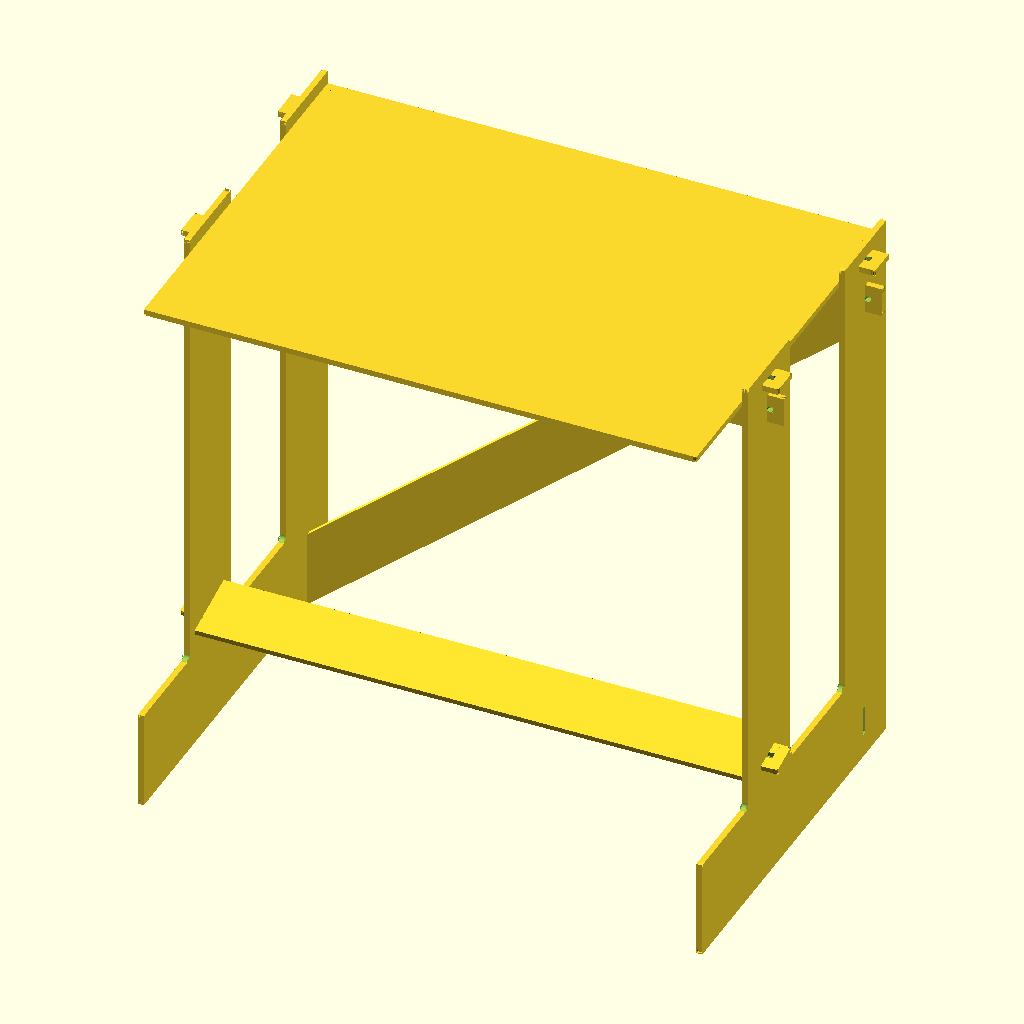
Cell 1: the model at its default parameters.
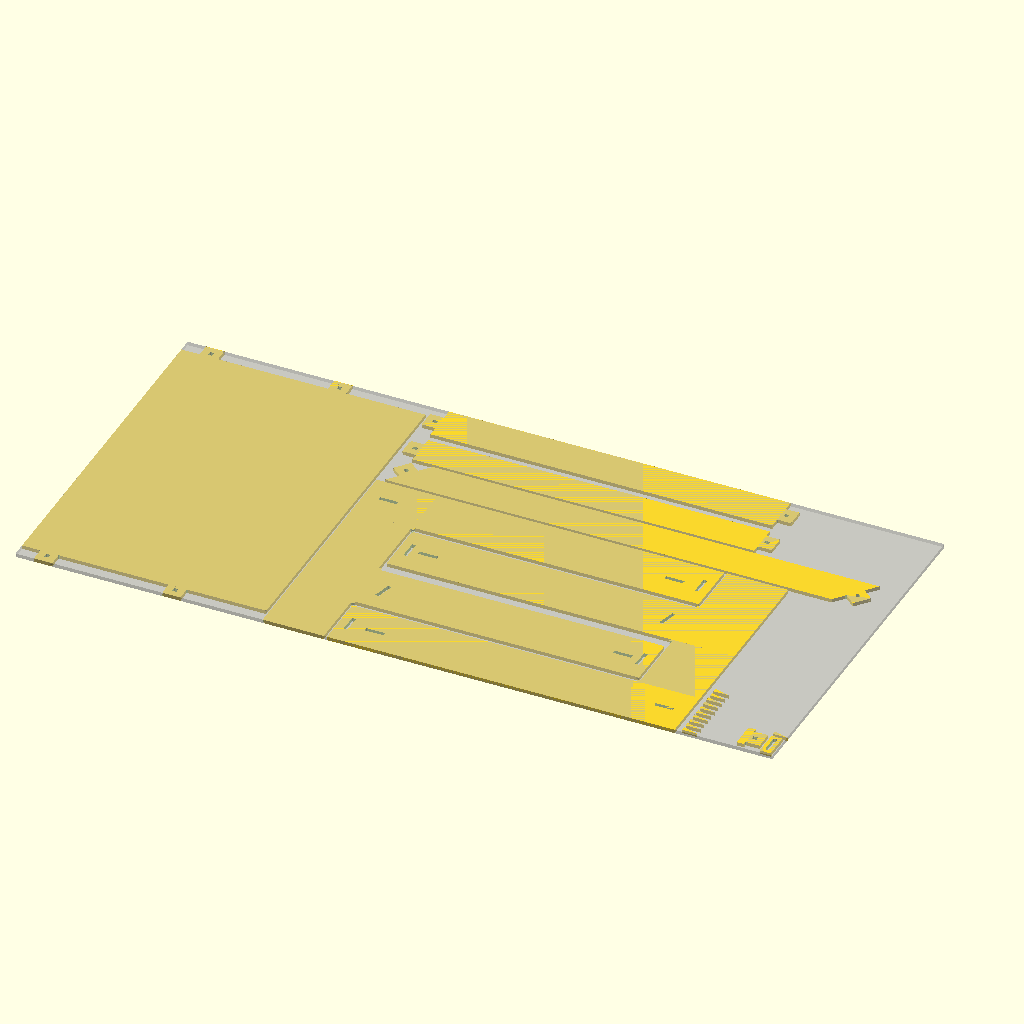
Cell 2: the same model with FLAT = true.
All cells are drawn from the same view direction (rotation 55°, 0°, 25°, orthographic, colour scheme Cornfield), but the view is re-fitted for each cell, so position and scale can differ between cells as well as the parameter.
The OpenSCAD source (standesk.scad):
/**
 * standesk - A customizable standing desk made out of just one plywood panel.
 *
 * WARNING: This model is a quick-and-dirty sketch! Although it is fully
 * parametric, some settings might yield nonsense paths or break the
 * model in unexpected ways! Feel free to contribute by opening PRs
 * or issues on the official GitHub respository linked below.
 *
 * Version: 0.1.5
 * Author: Joseph Paul <mail@jsph.pl>
 * License: Public Domain
 * URL: https://github.com/jsphpl/standesk
 */

/*
|-------------------------------------------------------------------------------
| Parameters (user-settable)
|-------------------------------------------------------------------------------
|
| The following variables should be set by the user in order
| to define the overall dimensions of the resulting desk.
|
| For instrucions on how to use this model, please refer to
| https://github.com/jsphpl/standesk
|
*/
DESK_HEIGHT = 1100;                                                             // mm // Height of the desk surface above the floor
DESK_WIDTH = 1120;                                                              // mm // Width of the desk surface between feet
DESK_DEPTH = 800;                                                               // mm // Depth of the desk surface between front and rear edge

TOOL_DIAMETER = 4;                                                             	// mm // Diameter of the drill bit used to cut the material
CLEARANCE = 10;                                                           		// mm // Extra space between individual Parts on the panel
CORNER_RADIUS = 10;                                                             // mm // Radius for rounding the outer corners
FILLET_RADIUS = TOOL_DIAMETER/1.9;                                              // mm // Radius for dogbone fillets

STOCK_WIDTH = 1210;                                                          	// mm // Width of one panel of the desired raw material
STOCK_LENGTH = 2480;                                                         	// mm // Length of one panel of the desired raw material
STOCK_THICKNESS = 12;                                                        	// mm // Thickness of the desired raw material

/**
 * Global SCALE
 * 
 * Increase/decrease to change the size of all joints and
 * the width of all struts. This value basically lets
 * you proportionally scale all other parameters
 * than the ones defined above this comment.
 *
 * Please always check both the assembled and flat view
 * of the model before producing the DXF outlines.
 */
SCALE = 1;


/*
|-------------------------------------------------------------------------------
| Output Options
|-------------------------------------------------------------------------------
|
| When FLAT is false, the assembled model will be rendered (3D).
| 
| When FLAT is true, the parts will be shown the way they're
| arranged on the the stock panel. SHOW_STOCK can be used
| to check if everything fits on the panel.
|
| In order to produce the final DXF curves, both FLAT and
| PROJECTION must be set to `true`.
|
| If TEST_JOINT is true, a separate joint (male + female + pin)
| will be added to the FLAT view. These parts should be cut
| separately, prior to all other cuts, in order to ensure
| the parameters are correct for the material and thus
| the joints fit as desired, so you can assemble it. 
|
*/
FLAT = false;
PROJECTION = false;
SHOW_STOCK = true;
TEST_JOINT = true;
$fn = 50;


/*
|-------------------------------------------------------------------------------
| Details
|-------------------------------------------------------------------------------
|
| The variables defined below should typically not need to be adjusted.
| Most of the time, only the primary dimensions (width, height, depth)
| as well as the stock and machine parameters should need adjustment.
|
*/
// Feet
BASE_HEIGHT = 200*SCALE;
STAND_DEPTH = 180*SCALE;
STAND_SPACE = 200*SCALE;

// Foot rest
REST_DEPTH = 130*SCALE;
REST_LEVEL = 240*SCALE;
REST_ANGLE = 15; // degrees

// Top Support (another strut right below the table top as a
// support when using thinner material, recommended < 15mm)
TOPSUPPORT_ON = true;
TOPSUPPORT_DEPTH = 110*SCALE;

// Crosses
CROSS_CUT = max(DESK_HEIGHT/7, 140)*SCALE; 	// 1/7th of DESK_HEIGHT if > 140mm
CROSS_CLEARANCE = 0;
CROSS_ANGLE = atan((DESK_HEIGHT - CROSS_CUT) / DESK_WIDTH);
CROSS_WIDTH = sin(90 - CROSS_ANGLE) * CROSS_CUT;
CROSS_SINGLE = true;  					// Use only one strut for the cross

// Joints
JOINT_WIDTH = 60*SCALE;
JOINT_LENGTH = 45*SCALE;
JOINT_TOLERANCE = 0;
JOINT_SLOT_WIDTH = STOCK_THICKNESS + JOINT_TOLERANCE;
JOINT_SLOT_LENGTH = STOCK_THICKNESS * 1.2;
JOINT_SLOT_OFFSET = STOCK_THICKNESS * 0.8;
JOINT_SLOT_TOLERANCE = .2;
JOINT_BUFFER = max(3.3*STOCK_THICKNESS, 6); // at least 6mm

// Keys
KEY_LENGTH = 50*SCALE;
KEY_THICKNESS = STOCK_THICKNESS * 1.2;

// Flat Offsets
CROSSES_FLAT_OFFSET_X = DESK_DEPTH + JOINT_LENGTH/2 + CLEARANCE;
CROSSES_FLAT_OFFSET_Y = DESK_DEPTH + CLEARANCE;


/*
|-------------------------------------------------------------------------------
| Includes
|-------------------------------------------------------------------------------
*/
include <library.scad>;


/*
|-------------------------------------------------------------------------------
| Model
|-------------------------------------------------------------------------------
|
| The actual model
|
*/

/**
 * The table top surface.
 */
module top() {
	trans = FLAT ? [DESK_DEPTH, JOINT_LENGTH+1, 0] : [0, 0, DESK_HEIGHT];
	rot = FLAT ? [0, 0, 90] : [0, 0, 0];
	translate(trans)
	rotate(rot)
	difference() {
		union() {
			cube(size = [DESK_WIDTH, DESK_DEPTH, STOCK_THICKNESS]);

			// Joints
			// left
			translate([0, DESK_DEPTH - (STAND_DEPTH - JOINT_WIDTH) / 2, 0])
			rotate([90, 0, -90])
			joint();
			translate([0, STAND_SPACE + STAND_DEPTH - (STAND_DEPTH - JOINT_WIDTH) / 2, 0])
			rotate([90, 0, -90])
			joint();

			// right
			translate([DESK_WIDTH, DESK_DEPTH - (STAND_DEPTH + JOINT_WIDTH) / 2, 0])
			rotate([90, 0, 90])
			joint();
			translate([DESK_WIDTH, STAND_SPACE + (STAND_DEPTH - JOINT_WIDTH) / 2, 0])
			rotate([90, 0, 90])
			joint();
		}

		// Rounded corners
		roundCorner(CORNER_RADIUS, STOCK_THICKNESS);
		translate([DESK_WIDTH, 0, 0]) rotate([0, 0, 90]) roundCorner(CORNER_RADIUS, STOCK_THICKNESS);
		translate([DESK_WIDTH, DESK_DEPTH, 0]) rotate([0, 0, 180]) roundCorner(CORNER_RADIUS, STOCK_THICKNESS);
		translate([0, DESK_DEPTH, 0]) rotate([0, 0, 270]) roundCorner(CORNER_RADIUS, STOCK_THICKNESS);

		// Fillets
		// left
		translate([0, DESK_DEPTH - (STAND_DEPTH - JOINT_WIDTH) / 2, 0]) rotate([0, 0, 90]) fillet(FILLET_RADIUS, STOCK_THICKNESS);
		translate([0, DESK_DEPTH - (STAND_DEPTH - JOINT_WIDTH) / 2 - JOINT_WIDTH, 0]) rotate([0, 0, 180]) fillet(FILLET_RADIUS, STOCK_THICKNESS);
		translate([0, STAND_SPACE + STAND_DEPTH - (STAND_DEPTH - JOINT_WIDTH) / 2, 0])  rotate([0, 0, 90]) fillet(FILLET_RADIUS, STOCK_THICKNESS);
		translate([0, STAND_SPACE + STAND_DEPTH - (STAND_DEPTH - JOINT_WIDTH) / 2 - JOINT_WIDTH, 0])  rotate([0, 0, 180]) fillet(FILLET_RADIUS, STOCK_THICKNESS);
		// right
		translate([DESK_WIDTH, DESK_DEPTH - (STAND_DEPTH + JOINT_WIDTH) / 2, 0]) rotate([0, 0, 270]) fillet(FILLET_RADIUS, STOCK_THICKNESS);
		translate([DESK_WIDTH, DESK_DEPTH - (STAND_DEPTH + JOINT_WIDTH) / 2 + JOINT_WIDTH, 0]) rotate([0, 0, 0]) fillet(FILLET_RADIUS, STOCK_THICKNESS);
		translate([DESK_WIDTH, STAND_SPACE + (STAND_DEPTH - JOINT_WIDTH) / 2, 0])  rotate([0, 0, 270]) fillet(FILLET_RADIUS, STOCK_THICKNESS);
		translate([DESK_WIDTH, STAND_SPACE + (STAND_DEPTH - JOINT_WIDTH) / 2 + JOINT_WIDTH, 0])  rotate([0, 0, 0]) fillet(FILLET_RADIUS, STOCK_THICKNESS);
	}
}

/**
 * Both complete feet.
 */
module feet() {
	if (FLAT)
	{
		translate([DESK_DEPTH + CLEARANCE, -CLEARANCE, STOCK_THICKNESS])
		{
			rotate([0, 180, 0])
			{
				translate([0, CLEARANCE, 0])
				rotate([0, -90, 0])
				foot("left");

				translate([-DESK_HEIGHT -JOINT_BUFFER -CLEARANCE -BASE_HEIGHT, DESK_DEPTH+CLEARANCE, 0])
				rotate([0, -90, 180])
				foot("right");
			}
		}
	}
	else
	{
		translate([-STOCK_THICKNESS, 0, 0])
		{
			foot("left");

			translate([DESK_WIDTH + STOCK_THICKNESS, 0, 0])
			foot("right");
		}
	}
}

/**
 * A complete foot (left or right) with holes cut out.
 *
 * @param  {String} side Which side foot (left|right)
 */
module foot(side) {

	if (side == "left")
	{
		// left
		difference() {

			baseFoot();

			// holes
			union() {

				// top
				translate([0, STAND_SPACE + (STAND_DEPTH - JOINT_WIDTH)/2, DESK_HEIGHT])
				rotate([90, 0, 90])
				jointHole();
				translate([0, DESK_DEPTH - (STAND_DEPTH + JOINT_WIDTH)/2, DESK_HEIGHT])
				rotate([90, 0, 90])
				jointHole();

				// cross
				translate([0, DESK_DEPTH + CROSS_CLEARANCE - STAND_DEPTH/2, (CROSS_CUT + JOINT_WIDTH)/2])
				rotate([0, 90, 0])
				jointHole();
				translate([0, DESK_DEPTH - STAND_DEPTH/2 - (STOCK_THICKNESS + CROSS_CLEARANCE), DESK_HEIGHT - (CROSS_CUT - JOINT_WIDTH)/2])
				rotate([0, 90, 0])
				jointHole();

				// rest
				translate([STOCK_THICKNESS, STAND_SPACE + (STAND_DEPTH - REST_DEPTH)/2, REST_LEVEL])
				rotate([REST_ANGLE, 0, 0])
				translate([0, (REST_DEPTH + JOINT_WIDTH) / 2, 0])
				rotate([90, 0, -90])
				jointHole();

				// support
				translate([0, STAND_SPACE + (STAND_DEPTH+STOCK_THICKNESS)/2, DESK_HEIGHT-TOPSUPPORT_DEPTH])
				rotate([90, 0, 0])
				translate([STOCK_THICKNESS, (TOPSUPPORT_DEPTH + JOINT_WIDTH) / 2, 0])
				rotate([90, 0, -90])
				jointHole();
			}
		}
	}

	if (side == "right")
	{
		//right
		difference() {

			baseFoot();

			// holes
			union() {

				// top
				translate([0, STAND_SPACE + (STAND_DEPTH - JOINT_WIDTH)/2, DESK_HEIGHT])
				rotate([90, 0, 90])
				jointHole();
				translate([0, DESK_DEPTH - (STAND_DEPTH + JOINT_WIDTH)/2, DESK_HEIGHT])
				rotate([90, 0, 90])
				jointHole();

				// cross
				translate([0, DESK_DEPTH - STAND_DEPTH/2 - (STOCK_THICKNESS + CROSS_CLEARANCE), (CROSS_CUT + JOINT_WIDTH)/2])
				rotate([0, 90, 0])
				jointHole();
				translate([0, DESK_DEPTH - STAND_DEPTH/2 + CROSS_CLEARANCE, DESK_HEIGHT - (CROSS_CUT - JOINT_WIDTH)/2])
				rotate([0, 90, 0])
				jointHole();

				// rest
				translate([STOCK_THICKNESS, STAND_SPACE + (STAND_DEPTH - REST_DEPTH)/2, REST_LEVEL])
				rotate([REST_ANGLE, 0, 0])
				translate([0, (REST_DEPTH + JOINT_WIDTH) / 2, 0])
				rotate([90, 0, -90])
				jointHole();

				// support
				translate([STOCK_THICKNESS, STAND_SPACE + (STAND_DEPTH+STOCK_THICKNESS)/2, DESK_HEIGHT-TOPSUPPORT_DEPTH])
				rotate([90, 0, 0])
				translate([0, (TOPSUPPORT_DEPTH + JOINT_WIDTH) / 2, 0])
				rotate([90, 0, -90])
				jointHole();
			}
		}
	}
}

/**
 * A Single Table Foot without holes.
 */
module baseFoot() {
	union() {

		// base
		difference() {
			cube(size = [STOCK_THICKNESS, DESK_DEPTH, BASE_HEIGHT]);

			// Rounded corners
			rotate([90, 0, 90]) roundCorner(CORNER_RADIUS, STOCK_THICKNESS);
			translate([0, 0, BASE_HEIGHT]) rotate([0, 90, 0]) roundCorner(CORNER_RADIUS, STOCK_THICKNESS);
			translate([0, DESK_DEPTH, 0]) rotate([180, -90, 0]) roundCorner(CORNER_RADIUS, STOCK_THICKNESS);
		}

		// 2 stands
		translate([0, DESK_DEPTH - STAND_DEPTH, 0])
		footStand();

		translate([0, STAND_SPACE, 0])
		footStand();

		// Rounded corners
		translate([0, STAND_SPACE+ STAND_DEPTH, BASE_HEIGHT]) rotate([90, 0, 90]) roundCorner(CORNER_RADIUS, STOCK_THICKNESS);
		translate([0, STAND_SPACE, BASE_HEIGHT]) rotate([90, 270, 90]) roundCorner(CORNER_RADIUS, STOCK_THICKNESS);
		translate([0, DESK_DEPTH-STAND_DEPTH, BASE_HEIGHT]) rotate([90, 270, 90]) roundCorner(CORNER_RADIUS, STOCK_THICKNESS);
	}
}

/**
 * One vertical strut with holes cut out. Needed twice per foot.
 */
module footStand() {
	totalHeight = DESK_HEIGHT + JOINT_BUFFER;

	difference() {
		cube(size = [STOCK_THICKNESS, STAND_DEPTH, totalHeight]);

		// Rounded corners
		translate([0, 0, totalHeight]) rotate([0, 90, 0]) roundCorner(CORNER_RADIUS, STOCK_THICKNESS);
		translate([STOCK_THICKNESS, STAND_DEPTH, totalHeight]) rotate([0, 90, 180]) roundCorner(CORNER_RADIUS, STOCK_THICKNESS);
	}
}

/**
 * Both crosses.
 */
module crosses() {
	if(FLAT)
	{
		translate([CROSSES_FLAT_OFFSET_X, CROSSES_FLAT_OFFSET_Y, 0])
		{
			cross();

			if (! CROSS_SINGLE) {
				translate([0, CROSS_WIDTH + CLEARANCE, 0])
				cross();
			}
		}
	}
	else
	{
		translate([0, DESK_DEPTH - STAND_DEPTH/2, 0])
		union() {
			// cross 1
			translate([0, STOCK_THICKNESS + CROSS_CLEARANCE, 0])
			cross();

			if (! CROSS_SINGLE) {
				// cross 2
				translate([DESK_WIDTH, -CROSS_CLEARANCE, 0])
				mirror([1, 0, 0])
				cross();
			}
		}
	}
}

/**
 * A single diagonal strut.
 */
module cross() {
	rotX1 = FLAT ? 0 : 90;
	rotX2 = FLAT ? -90 : 0;
	rotZ = FLAT ? -CROSS_ANGLE : 0;
	rotate([0, 0, rotZ])
	difference() {
		union() {
			rotate([rotX1, 0, 0])
			linear_extrude(height = STOCK_THICKNESS)
			polygon(
				points = [
					[0, 0],
					[DESK_WIDTH, DESK_HEIGHT - CROSS_CUT],
					[DESK_WIDTH, DESK_HEIGHT],
					[0, CROSS_CUT]
				],
				paths = [
					[0, 1, 2, 3]
				]
			);

			// Joints
			rotate([rotX2, 0, 0]) {
				translate([0, -STOCK_THICKNESS, (CROSS_CUT - JOINT_WIDTH)/2])
				rotate([0, -90, 0])
				joint();
				translate([DESK_WIDTH, -STOCK_THICKNESS, DESK_HEIGHT- (CROSS_CUT - JOINT_WIDTH)/2])
				rotate([0, 90, 0])
				joint();
			}
		}

		// Fillets
		rotate([rotX2, 0, 0]) {
			translate([2, -STOCK_THICKNESS, (CROSS_CUT - JOINT_WIDTH)/2]) rotate([90, 90, 180]) fillet(FILLET_RADIUS, STOCK_THICKNESS);
			translate([2, -STOCK_THICKNESS, (CROSS_CUT - JOINT_WIDTH)/2 + JOINT_WIDTH]) rotate([90, 0, 180]) fillet(FILLET_RADIUS, STOCK_THICKNESS);

			translate([DESK_WIDTH, -STOCK_THICKNESS, DESK_HEIGHT- (CROSS_CUT - JOINT_WIDTH)/2]) rotate([90, 270, 180]) fillet(FILLET_RADIUS, STOCK_THICKNESS);
			translate([DESK_WIDTH, -STOCK_THICKNESS, DESK_HEIGHT- (CROSS_CUT - JOINT_WIDTH)/2 - JOINT_WIDTH]) rotate([90, 180, 180]) fillet(FILLET_RADIUS, STOCK_THICKNESS);
		}
	}
}

/**
 * The lower horizontal bar intened as a foot rest.
 */
module rest() {
	rot = FLAT ? [0, 0, 0] : [REST_ANGLE, 0, 0];
	trans = FLAT ? [DESK_DEPTH + JOINT_LENGTH + CLEARANCE + 1, CROSSES_FLAT_OFFSET_Y + 2*CROSS_WIDTH +3*CLEARANCE, 0] : [0, STAND_SPACE + (STAND_DEPTH - REST_DEPTH)/2, REST_LEVEL];

	translate(trans)
	rotate(rot)
	difference() {
		union() {
			cube([DESK_WIDTH, REST_DEPTH, STOCK_THICKNESS]);

			// joints
			translate([0, (REST_DEPTH + JOINT_WIDTH) / 2, 0])
			rotate([90, 0, -90])
			joint();
			translate([DESK_WIDTH, (REST_DEPTH - JOINT_WIDTH) / 2, 0])
			rotate([90, 0, 90])
			joint();
		}

		// Fillets
		translate([0, (REST_DEPTH + JOINT_WIDTH) / 2, 0]) rotate([0, 0, 90]) fillet(FILLET_RADIUS, STOCK_THICKNESS);
		translate([0, (REST_DEPTH + JOINT_WIDTH) / 2 - JOINT_WIDTH, 0]) rotate([0, 0, 180]) fillet(FILLET_RADIUS, STOCK_THICKNESS);

		translate([DESK_WIDTH, (REST_DEPTH - JOINT_WIDTH) / 2, 0]) rotate([0, 0, 270]) fillet(FILLET_RADIUS, STOCK_THICKNESS);
		translate([DESK_WIDTH, (REST_DEPTH - JOINT_WIDTH) / 2 + JOINT_WIDTH, 0]) rotate([0, 0, 0]) fillet(FILLET_RADIUS, STOCK_THICKNESS);
	}
}

/**
 * The top support strut. Intended to reinforce the
 * table top when using thin stock material.
 */
module topsupport() {
	if (TOPSUPPORT_ON) {
		rot = FLAT ? [0, 0, 0] : [90, 0, 0];
		trans = FLAT ? [CROSSES_FLAT_OFFSET_X + 3*CLEARANCE, CROSSES_FLAT_OFFSET_Y + CROSS_WIDTH + CLEARANCE, 0] : [0, STAND_SPACE + (STAND_DEPTH+STOCK_THICKNESS)/2, DESK_HEIGHT-TOPSUPPORT_DEPTH];

		translate(trans)
		rotate(rot)
		difference() {
			union() {
				cube([DESK_WIDTH, TOPSUPPORT_DEPTH, STOCK_THICKNESS]);

				// joints
				translate([0, (TOPSUPPORT_DEPTH + JOINT_WIDTH) / 2, 0])
				rotate([90, 0, -90])
				joint();
				translate([DESK_WIDTH, (TOPSUPPORT_DEPTH - JOINT_WIDTH) / 2, 0])
				rotate([90, 0, 90])
				joint();
			}

			// Fillets
			translate([0, (TOPSUPPORT_DEPTH + JOINT_WIDTH) / 2, 0]) rotate([0, 0, 90]) fillet(FILLET_RADIUS, STOCK_THICKNESS);
			translate([0, (TOPSUPPORT_DEPTH + JOINT_WIDTH) / 2 - JOINT_WIDTH, 0]) rotate([0, 0, 180]) fillet(FILLET_RADIUS, STOCK_THICKNESS);

			translate([DESK_WIDTH, (TOPSUPPORT_DEPTH - JOINT_WIDTH) / 2, 0]) rotate([0, 0, 270]) fillet(FILLET_RADIUS, STOCK_THICKNESS);
			translate([DESK_WIDTH, (TOPSUPPORT_DEPTH - JOINT_WIDTH) / 2 + JOINT_WIDTH, 0]) rotate([0, 0, 0]) fillet(FILLET_RADIUS, STOCK_THICKNESS);
		}
	}
}

/**
 * The male part of a joint, with a hole for the key.
 */
module joint() {
	translate([0, 0, -0.5])
	difference() {
		cube([JOINT_WIDTH, STOCK_THICKNESS, JOINT_LENGTH + 1]);

		// Rounded corners
		translate([0, STOCK_THICKNESS, JOINT_LENGTH + 1]) rotate([90, 90, 0]) roundCorner(CORNER_RADIUS, STOCK_THICKNESS);
		translate([JOINT_WIDTH, STOCK_THICKNESS, JOINT_LENGTH + 1]) rotate([90, 180, 0]) roundCorner(CORNER_RADIUS, STOCK_THICKNESS);

		translate([
			(JOINT_WIDTH - JOINT_SLOT_WIDTH) / 2,
			0,
			0
		])
		translate([0, STOCK_THICKNESS+1, JOINT_SLOT_OFFSET])
		rotate([90, 0, 0])
			dogboneCube([JOINT_SLOT_WIDTH, JOINT_SLOT_LENGTH, STOCK_THICKNESS + 2], FILLET_RADIUS);
	}
}

/**
 * The female part of a joint. This one is positive
 * and intended to be subtractad from other objects.
 */
module jointHole() {
	translate([-JOINT_SLOT_TOLERANCE/2, -JOINT_SLOT_TOLERANCE/2, -JOINT_SLOT_TOLERANCE/2])
	dogboneCube([JOINT_WIDTH + JOINT_SLOT_TOLERANCE, STOCK_THICKNESS + JOINT_SLOT_TOLERANCE, STOCK_THICKNESS + JOINT_SLOT_TOLERANCE], FILLET_RADIUS);
}

/**
 * All keys next to each other.
 */
module keys() {
	if (FLAT) {
		translate([DESK_DEPTH + DESK_HEIGHT + BASE_HEIGHT + 8*CLEARANCE, CLEARANCE, 0])
		for(n = [0 : 9]) {
			translate([0, (KEY_THICKNESS + CLEARANCE) * n, 0])
			key();
		}
	}
}

/**
 * A single key.
 */
module key() {
	linear_extrude(height = STOCK_THICKNESS)
	polygon([[0, 0], [KEY_LENGTH, 0], [0, KEY_THICKNESS]]);
}

/**
 * Male and female part of a joint plus key for test cutting.
 */
module jointTest() {
	if (FLAT) {
		FEMALE_X = STOCK_THICKNESS*3;
		FEMALE_Y = JOINT_WIDTH+2*STOCK_THICKNESS;

		translate([STOCK_LENGTH - FEMALE_X - CLEARANCE, CLEARANCE, 0]) {
			// Female
			difference() {
				cube([FEMALE_X, FEMALE_Y, STOCK_THICKNESS]);
				translate([2*STOCK_THICKNESS, STOCK_THICKNESS, 0]) rotate([0, 0, 90]) jointHole();
			}

			// Male
			translate([-(FEMALE_X + 2*CLEARANCE), CLEARANCE + STOCK_THICKNESS, 0])
			rotate([0, 0, 90])
			difference() {
				union() {
					translate([-STOCK_THICKNESS, 0, 0]) cube([JOINT_WIDTH+2*STOCK_THICKNESS, 2*STOCK_THICKNESS, STOCK_THICKNESS]);
					rotate([90, 0, 0]) joint();
				}
				// Fillets
				rotate([0, 0, 180]) fillet(FILLET_RADIUS, STOCK_THICKNESS);
				translate([JOINT_WIDTH, 0, 0]) rotate([0, 0, 270]) fillet(FILLET_RADIUS, STOCK_THICKNESS);
			}

			// Key
			translate([0, FEMALE_Y + CLEARANCE, 0]) key();
		}
	}
}


/**
 * The full desk.
 */
module desk() {
	feet();
	top();
	crosses();
	rest();
	topsupport();
	keys();
}

/**
 * The stock panel as a reference.
 */
module stock(){
	cube([STOCK_LENGTH, STOCK_WIDTH, STOCK_THICKNESS]);
}

/**
 * Render either the desk or the joint tests.
 */
module show() {
	desk();
	if (TEST_JOINT) {
		jointTest();
	}
}


/*
|-------------------------------------------------------------------------------
| Rendering logic
|-------------------------------------------------------------------------------
*/
if (FLAT && PROJECTION) {
	projection(cut = true)
	translate([0, 0, -STOCK_THICKNESS/2])
	show();
}
else {
	show();
}

if (FLAT && SHOW_STOCK)
{
	%stock();
}
Customizer parameters (derived from the source; name, type, default, range or options):
DESK_HEIGHT: number, default 1100
DESK_WIDTH: number, default 1120
DESK_DEPTH: number, default 800
TOOL_DIAMETER: number, default 4
CLEARANCE: number, default 10
CORNER_RADIUS: number, default 10
STOCK_WIDTH: number, default 1210
STOCK_LENGTH: number, default 2480
STOCK_THICKNESS: number, default 12
SCALE: number, default 1
FLAT: bool, default false
PROJECTION: bool, default false
SHOW_STOCK: bool, default true
TEST_JOINT: bool, default true
REST_ANGLE: number, default 15
TOPSUPPORT_ON: bool, default true
CROSS_CLEARANCE: number, default 0
CROSS_SINGLE: bool, default true
JOINT_TOLERANCE: number, default 0
JOINT_SLOT_TOLERANCE: number, default 0.2
